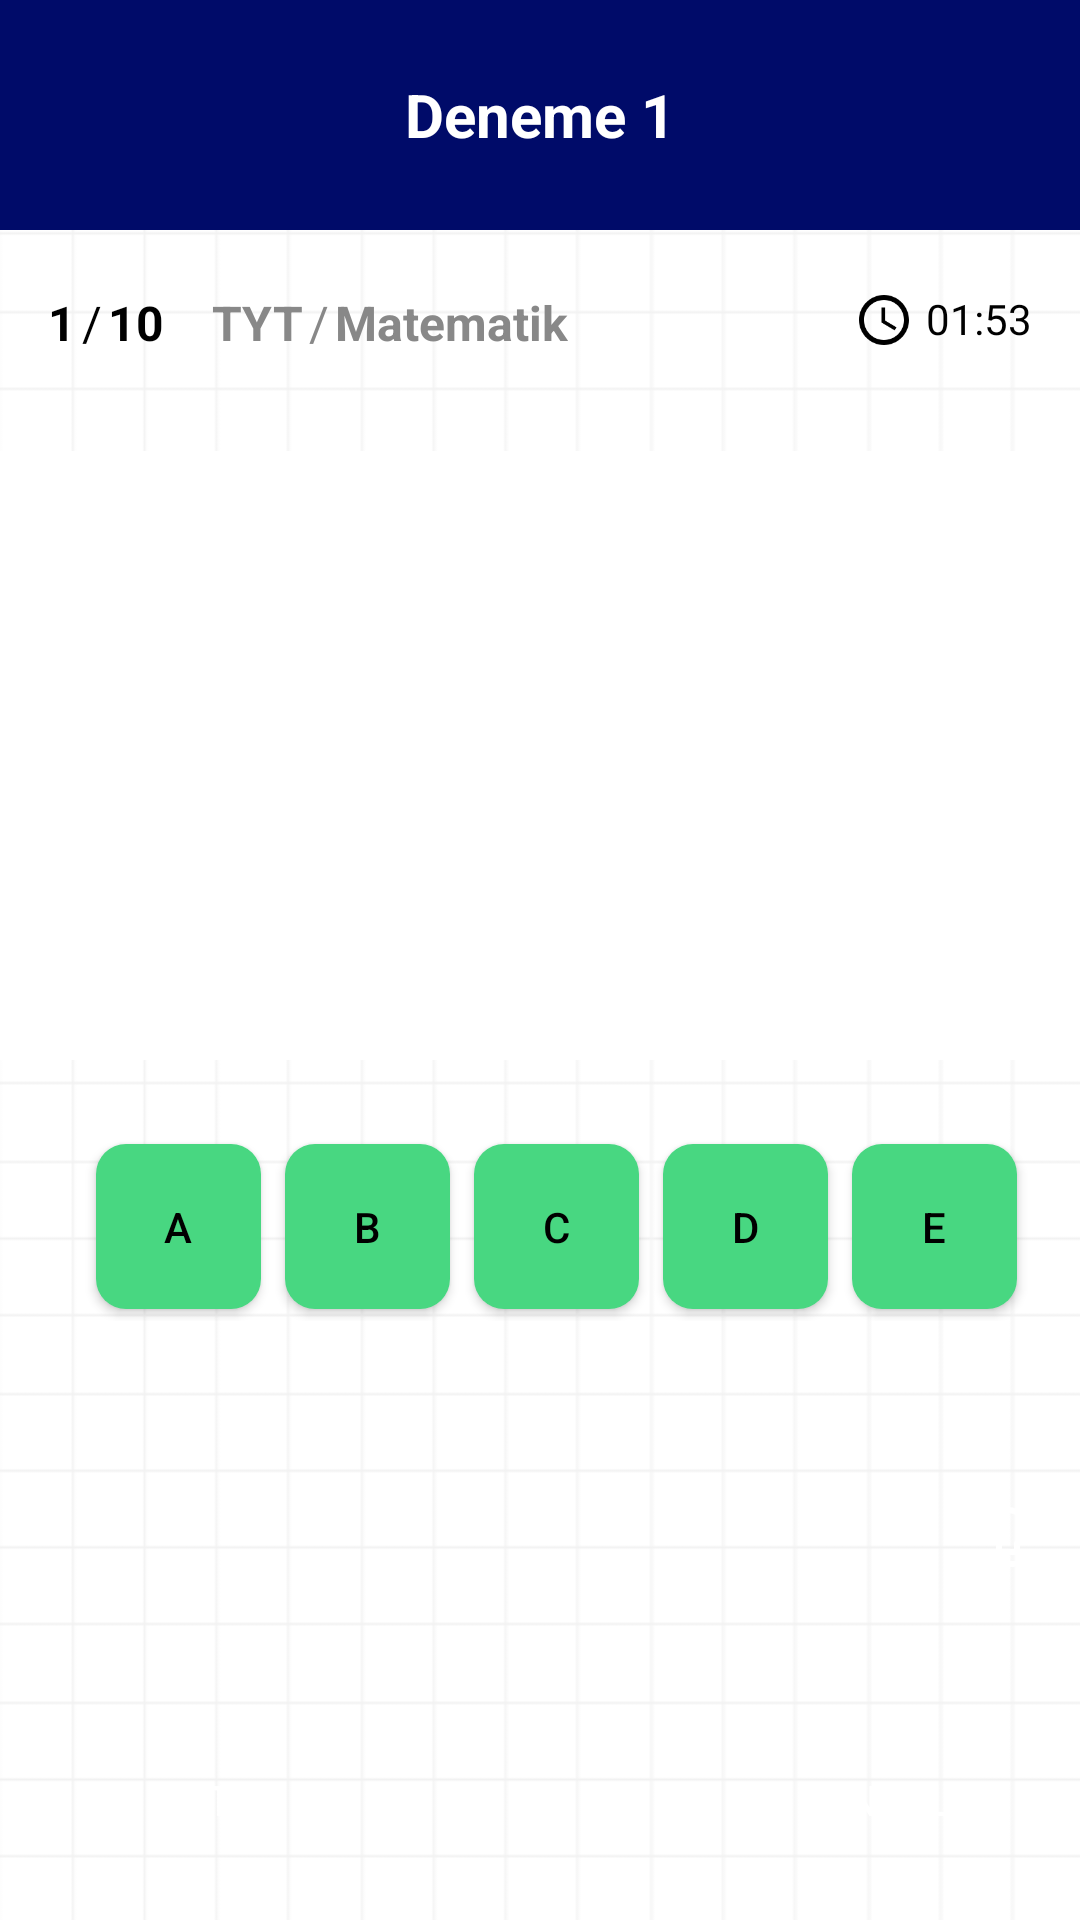

Produce the Android XML layout that renders to this screen, including the resource entries it uses.
<!-- AndroidManifest.xml: application theme Theme.Studyfy -->
<!-- res/layout/activity_quiz.xml -->
<?xml version="1.0" encoding="utf-8"?>
<androidx.constraintlayout.widget.ConstraintLayout
    xmlns:android="http://schemas.android.com/apk/res/android"
    xmlns:app="http://schemas.android.com/apk/res-auto"
    xmlns:tools="http://schemas.android.com/tools"
    android:layout_width="match_parent"
    android:layout_height="match_parent"
    android:background="@drawable/img_background"
    tools:context=".modules.library.quiz.QuizActivity">

    
    <LinearLayout
        android:id="@+id/top_bar"
        android:layout_width="match_parent"
        android:layout_height="0dp"
        android:background="@color/DarkBlue"
        android:gravity="center"
        android:orientation="horizontal"
        app:layout_constraintHeight_percent="0.12"
        app:layout_constraintTop_toTopOf="parent">

        <TextView
            android:id="@+id/quiz_title_textview"
            android:layout_width="wrap_content"
            android:layout_height="wrap_content"
            android:text="Deneme 1"
            android:textSize="20sp"
            android:textStyle="bold"
            android:textColor="@color/white"/>
    </LinearLayout>

    
    <LinearLayout
        android:id="@+id/timer_layout"
        android:layout_width="wrap_content"
        android:layout_height="wrap_content"
        android:orientation="horizontal"
        android:paddingTop="20dp"
        android:layout_marginEnd="16dp"
        app:layout_constraintTop_toBottomOf="@id/top_bar"
        app:layout_constraintEnd_toEndOf="parent">

        <ImageView
            android:id="@+id/timer_icon"
            android:layout_width="20dp"
            android:layout_height="20dp"
            android:layout_marginEnd="4dp"
            android:src="@drawable/ic_timer"
            app:tint="@color/black"/>

        <TextView
            android:id="@+id/timer"
            android:layout_width="wrap_content"
            android:layout_height="match_parent"
            android:text="01:53"
            android:textColor="@color/black"
            android:textSize="14sp" />
    </LinearLayout>

    
    <LinearLayout
        android:id="@+id/question_info"
        android:layout_width="wrap_content"
        android:layout_height="wrap_content"
        android:orientation="horizontal"
        android:layout_marginStart="16dp"
        android:paddingTop="20dp"
        app:layout_constraintTop_toBottomOf="@id/top_bar"
        app:layout_constraintStart_toStartOf="parent">

        <TextView
            android:id="@+id/question_number"
            android:layout_width="wrap_content"
            android:layout_height="wrap_content"
            android:text="1"
            android:textSize="16sp"
            android:textStyle="bold"
            android:textColor="@color/black"
            android:layout_marginEnd="2dp"/>

        <TextView
            android:text="/"
            android:layout_width="wrap_content"
            android:layout_height="wrap_content"
            android:textSize="16sp"
            android:textColor="@color/black"
            android:layout_marginEnd="2dp"/>

        <TextView
            android:id="@+id/total_questions"
            android:layout_width="wrap_content"
            android:layout_height="wrap_content"
            android:text="10"
            android:textSize="16sp"
            android:textStyle="bold"
            android:textColor="@color/black"
            android:layout_marginEnd="16dp"/>

        <TextView
            android:id="@+id/exam_type"
            android:layout_width="wrap_content"
            android:layout_height="wrap_content"
            android:text="TYT"
            android:textSize="16sp"
            android:textColor="@color/unselected_color"
            android:textStyle="bold"
            android:layout_marginEnd="2dp"/>
        <TextView
            android:text="/"
            android:layout_width="wrap_content"
            android:layout_height="wrap_content"
            android:textSize="16sp"
            android:textColor="@color/unselected_color"
            android:layout_marginEnd="2dp"
           />

        <TextView
            android:id="@+id/subject"
            android:layout_width="wrap_content"
            android:layout_height="wrap_content"
            android:text="Matematik"
            android:textSize="16sp"
            android:textColor="@color/unselected_color"
            android:textStyle="bold"/>
    </LinearLayout>

    
    <ImageView
        android:id="@+id/imageView6"
        android:layout_width="364dp"
        android:layout_height="203dp"
        android:layout_marginTop="32dp"
        android:scaleType="fitCenter"
        android:src="@color/white"
        app:layout_constraintEnd_toEndOf="parent"
        app:layout_constraintStart_toStartOf="parent"
        app:layout_constraintTop_toBottomOf="@id/question_info"/>

    
    <LinearLayout
        android:id="@+id/answer_options"
        android:layout_width="wrap_content"
        android:layout_height="wrap_content"
        android:layout_marginStart="20dp"
        android:layout_marginTop="16dp"
        android:orientation="horizontal"
        android:padding="8dp"
        app:layout_constraintStart_toStartOf="parent"
        app:layout_constraintTop_toBottomOf="@id/imageView6">

        <Button
            android:id="@+id/optionA"
            android:layout_width="55dp"
            android:layout_height="55dp"
            android:layout_margin="4dp"
            android:background="@drawable/button_background_green"
            android:text="A"/>

        <Button
            android:id="@+id/optionB"
            android:layout_width="55dp"
            android:layout_height="55dp"
            android:layout_margin="4dp"
            android:background="@drawable/button_background_green"
            android:text="B"/>

        <Button
            android:id="@+id/optionC"
            android:layout_width="55dp"
            android:layout_height="55dp"
            android:layout_margin="4dp"
            android:background="@drawable/button_background_green"
            android:text="C"/>

        <Button
            android:id="@+id/optionD"
            android:layout_width="55dp"
            android:layout_height="55dp"
            android:layout_margin="4dp"
            android:background="@drawable/button_background_green"
            android:text="D"/>

        <Button
            android:id="@+id/optionE"
            android:layout_width="55dp"
            android:layout_height="55dp"
            android:layout_margin="4dp"
            android:background="@drawable/button_background_green"
            android:text="E"/>
    </LinearLayout>

    
    <LinearLayout
        android:id="@+id/action_buttons"
        android:layout_width="wrap_content"
        android:layout_height="wrap_content"
        android:gravity="center"
        android:orientation="horizontal"
        app:layout_constraintBottom_toTopOf="@id/skip_button"
        app:layout_constraintEnd_toEndOf="parent"
        app:layout_constraintTop_toBottomOf="@id/answer_options">

        <ImageView
            android:id="@+id/edit_button"
            android:layout_width="40dp"
            android:layout_height="40dp"
            android:layout_margin="4dp"
            android:background="@drawable/button_background_darkblue"
            android:padding="8dp"
            android:src="@drawable/ic_edit"
            app:tint="@color/white"/>

        <ImageView
            android:id="@+id/info_button"
            android:layout_width="40dp"
            android:layout_height="40dp"
            android:layout_margin="4dp"
            android:background="@drawable/button_background_darkblue"
            android:padding="8dp"
            android:src="@drawable/ic_lightbulb"
            app:tint="@color/white"/>

    </LinearLayout>


    <Button
        android:id="@+id/skip_button"
        android:layout_width="wrap_content"
        android:layout_height="wrap_content"
        android:layout_margin="16dp"
        android:layout_marginBottom="16dp"
        android:background="@drawable/button_background_darkblue"
        android:text="Atla"
        android:textColor="@color/white"
        app:layout_constraintBottom_toBottomOf="parent"
        app:layout_constraintEnd_toEndOf="parent"
        app:layout_constraintHorizontal_bias="0.074"
        app:layout_constraintStart_toStartOf="parent" />

    <Button
        android:id="@+id/confirm_button"
        android:layout_width="wrap_content"
        android:layout_height="wrap_content"
        android:layout_margin="16dp"
        android:layout_marginBottom="24dp"
        android:background="@drawable/button_background_darkblue"
        android:text="Onayla"
        android:textColor="@color/white"
        app:layout_constraintBottom_toBottomOf="parent"
        app:layout_constraintEnd_toEndOf="parent" />

</androidx.constraintlayout.widget.ConstraintLayout>
<!-- resources referenced by this layout -->
<resources>
  <color name="DarkBlue">#000B69</color>
  <color name="black">#FF000000</color>
  <color name="unselected_color">#FF888888</color>
  <color name="white">#FFFFFFFF</color>
  <!-- drawable button_background_green (drawable) -->
  <shape xmlns:android="http://schemas.android.com/apk/res/android" android:shape="rectangle">
      <solid android:color="@color/Green"/>
      <corners android:radius="10dp"/>
  </shape>
  <!-- drawable ic_lightbulb: png bitmap (drawable, 2562 bytes) -->
  <!-- drawable ic_timer: png bitmap (drawable, 3805 bytes) -->
  <!-- drawable img_background: png bitmap (drawable, 5473 bytes) -->
  <style name="Theme.Studyfy" parent="Base.Theme.Studyfy" />
  <color name="Green">#48D781</color>
  <style name="Base.Theme.Studyfy" parent="Theme.Material3.Light.NoActionBar">
          <item name="colorPrimary">@color/Green</item>
          <item name="colorSecondary">@color/DarkBlue</item>
          <item name="android:textColorPrimary">@color/black</item>
          <item name="android:textColorSecondary">@color/white</item>
      </style>
</resources>
